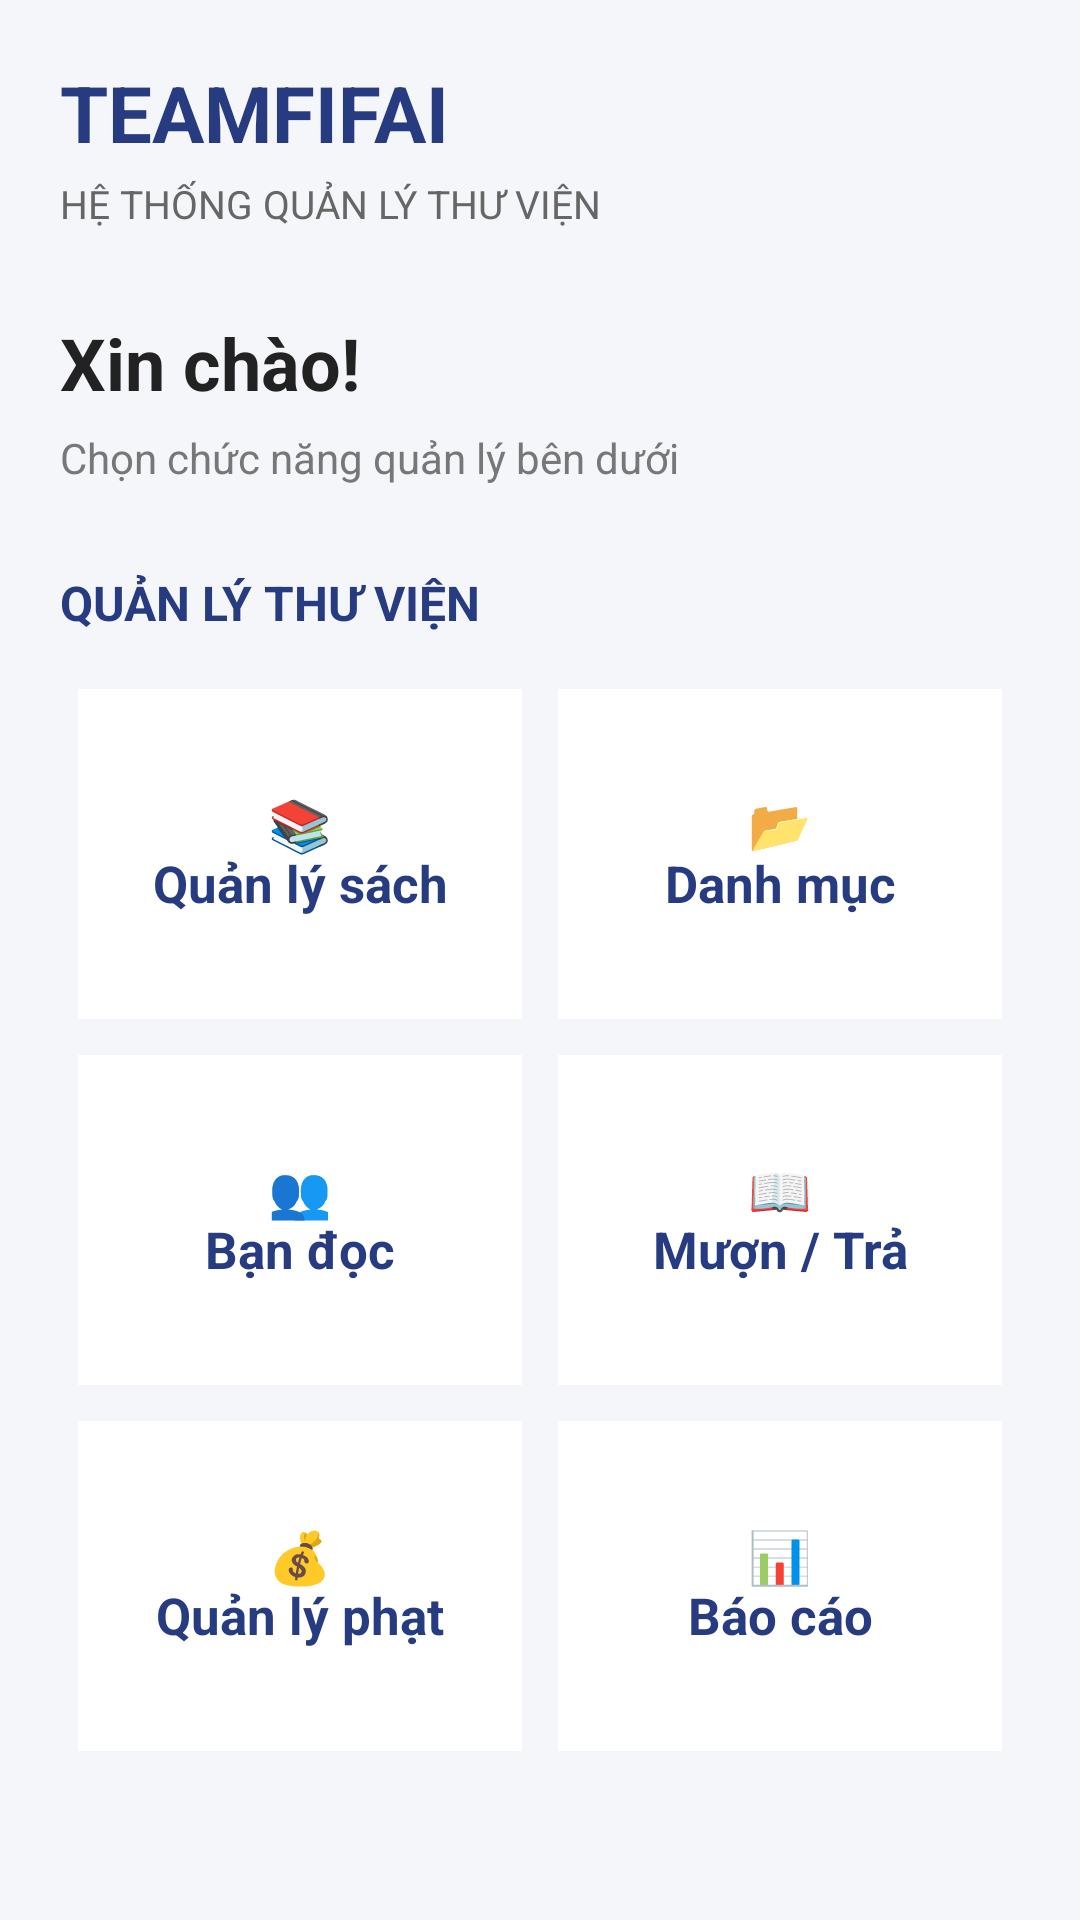

The Android layout XML behind this screen, and the referenced resources:
<!-- AndroidManifest.xml: application theme Theme.AdminAndroid -->
<!-- res/layout/activity_dashboard.xml -->
﻿<?xml version="1.0" encoding="utf-8"?>
<ScrollView xmlns:android="http://schemas.android.com/apk/res/android"
  android:layout_width="match_parent"
  android:layout_height="match_parent"
  android:background="#F5F6FA">

  <LinearLayout
    android:layout_width="match_parent"
    android:layout_height="wrap_content"
    android:orientation="vertical"
    android:padding="20dp">

    <TextView
      android:layout_width="match_parent"
      android:layout_height="wrap_content"
      android:text="TEAMFIFAI"
      android:textColor="#263B80"
      android:textSize="26sp"
      android:textStyle="bold" />

    <TextView
      android:layout_width="match_parent"
      android:layout_height="wrap_content"
      android:layout_marginTop="4dp"
      android:text="HỆ THỐNG QUẢN LÝ THƯ VIỆN"
      android:textColor="#666666"
      android:textSize="13sp" />

    <TextView
      android:layout_width="match_parent"
      android:layout_height="wrap_content"
      android:layout_marginTop="28dp"
      android:text="Xin chào!"
      android:textColor="#222222"
      android:textSize="24sp"
      android:textStyle="bold" />

    <TextView
      android:layout_width="match_parent"
      android:layout_height="wrap_content"
      android:layout_marginTop="6dp"
      android:text="Chọn chức năng quản lý bên dưới"
      android:textColor="#777777"
      android:textSize="14sp" />

    <TextView
      android:layout_width="match_parent"
      android:layout_height="wrap_content"
      android:layout_marginTop="28dp"
      android:text="QUẢN LÝ THƯ VIỆN"
      android:textColor="#263B80"
      android:textSize="16sp"
      android:textStyle="bold" />

    <GridLayout
      android:layout_width="match_parent"
      android:layout_height="wrap_content"
      android:layout_marginTop="12dp"
      android:columnCount="2">

      <TextView
        android:id="@+id/btnBooks"
        android:layout_width="0dp"
        android:layout_height="110dp"
        android:layout_columnWeight="1"
        android:layout_margin="6dp"
        android:background="#FFFFFF"
        android:gravity="center"
        android:text="📚&#10;Quản lý sách"
        android:textColor="#263B80"
        android:textSize="17sp"
        android:textStyle="bold" />

      <TextView
        android:id="@+id/btnCategories"
        android:layout_width="0dp"
        android:layout_height="110dp"
        android:layout_columnWeight="1"
        android:layout_margin="6dp"
        android:background="#FFFFFF"
        android:gravity="center"
        android:text="📂&#10;Danh mục"
        android:textColor="#263B80"
        android:textSize="17sp"
        android:textStyle="bold" />

      <TextView
        android:id="@+id/btnReaders"
        android:layout_width="0dp"
        android:layout_height="110dp"
        android:layout_columnWeight="1"
        android:layout_margin="6dp"
        android:background="#FFFFFF"
        android:gravity="center"
        android:text="👥&#10;Bạn đọc"
        android:textColor="#263B80"
        android:textSize="17sp"
        android:textStyle="bold" />

      <TextView
        android:id="@+id/btnLoans"
        android:layout_width="0dp"
        android:layout_height="110dp"
        android:layout_columnWeight="1"
        android:layout_margin="6dp"
        android:background="#FFFFFF"
        android:gravity="center"
        android:text="📖&#10;Mượn / Trả"
        android:textColor="#263B80"
        android:textSize="17sp"
        android:textStyle="bold" />

      <TextView
        android:id="@+id/btnFines"
        android:layout_width="0dp"
        android:layout_height="110dp"
        android:layout_columnWeight="1"
        android:layout_margin="6dp"
        android:background="#FFFFFF"
        android:gravity="center"
        android:text="💰&#10;Quản lý phạt"
        android:textColor="#263B80"
        android:textSize="17sp"
        android:textStyle="bold" />

      <TextView
        android:id="@+id/btnReports"
        android:layout_width="0dp"
        android:layout_height="110dp"
        android:layout_columnWeight="1"
        android:layout_margin="6dp"
        android:background="#FFFFFF"
        android:gravity="center"
        android:text="📊&#10;Báo cáo"
        android:textColor="#263B80"
        android:textSize="17sp"
        android:textStyle="bold" />

    </GridLayout>

  </LinearLayout>
</ScrollView>
<!-- resources referenced by this layout -->
<resources>
  <style name="Theme.AdminAndroid" parent="Theme.MaterialComponents.DayNight.DarkActionBar">
          <item name="colorPrimary">@color/navy</item>
          <item name="colorPrimaryVariant">@color/navy</item>
          <item name="colorSecondary">@color/blue</item>
      </style>
  <color name="navy">#142752</color>
  <color name="blue">#2B5BBE</color>
</resources>
